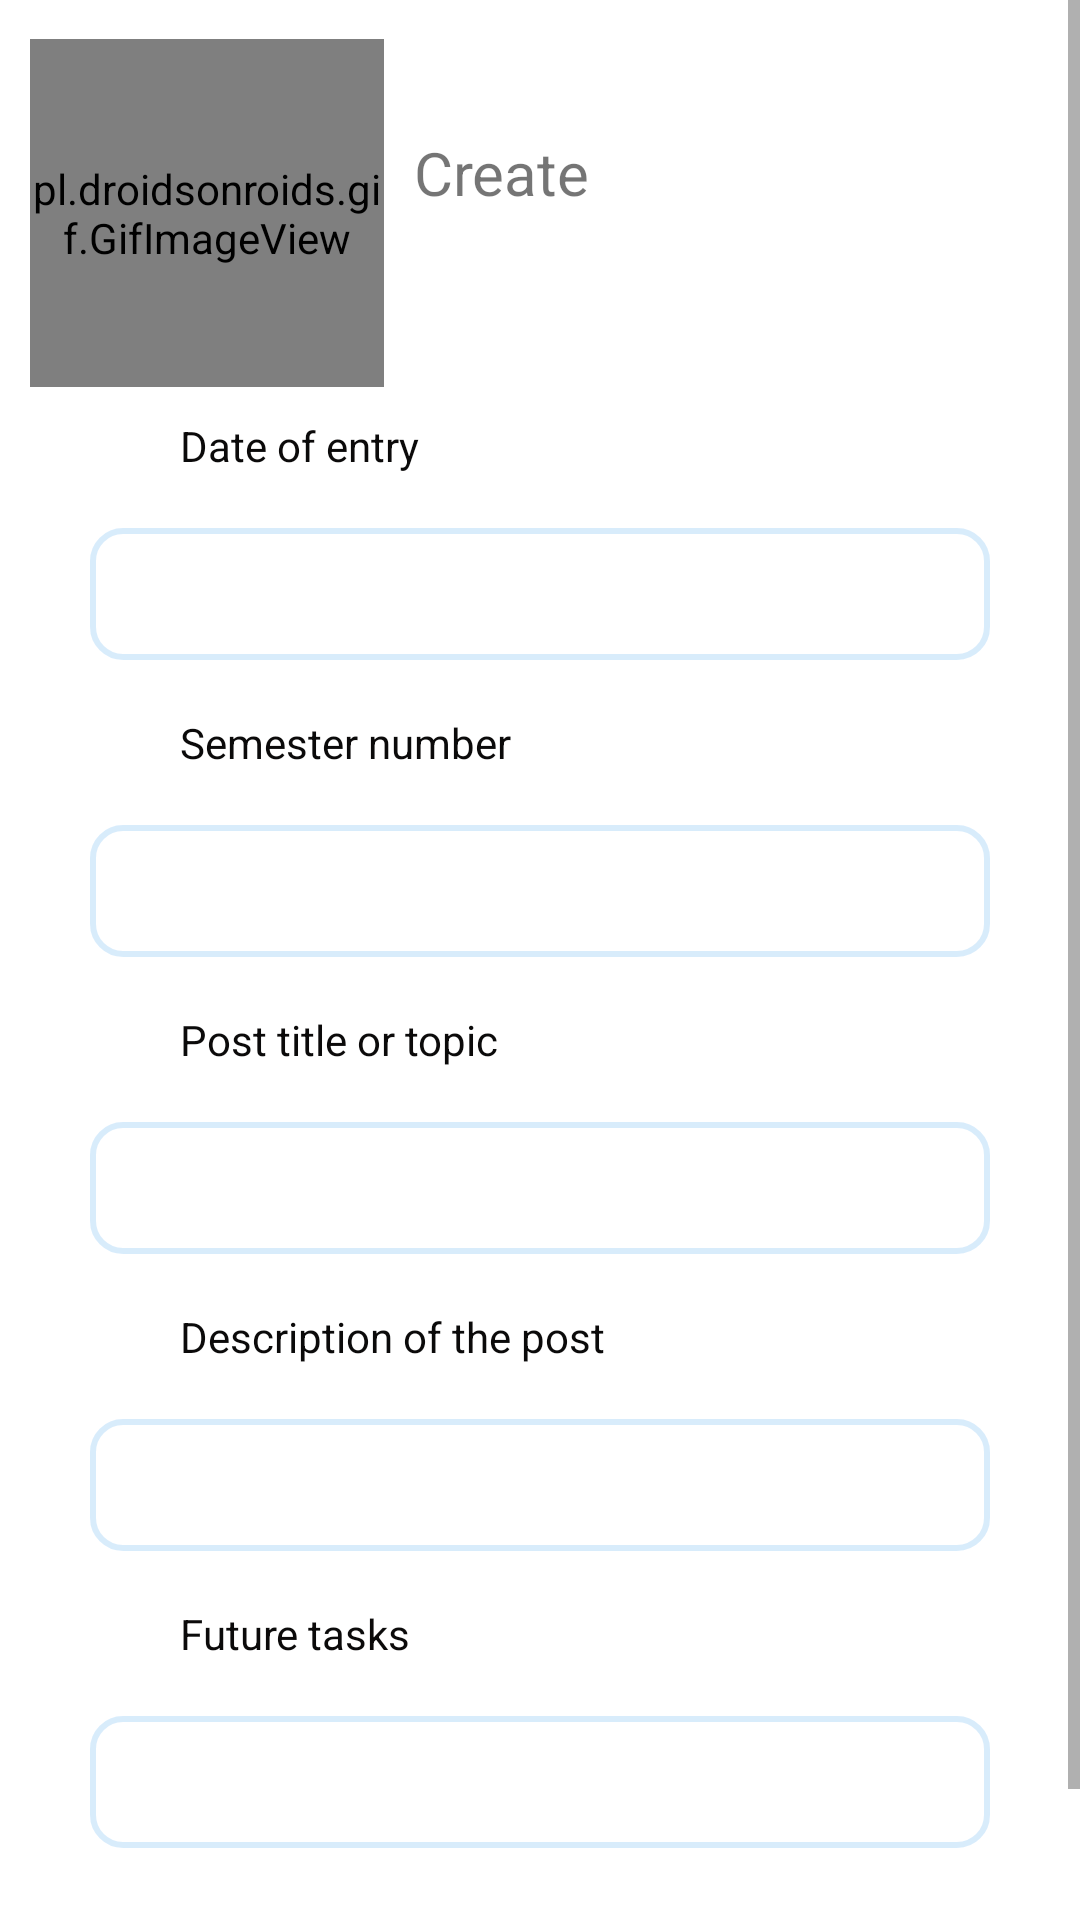

Android layout source for this screen:
<!-- AndroidManifest.xml: application theme Theme.MyEDiary -->
<!-- res/layout/create.xml -->
<?xml version="1.0" encoding="utf-8"?>
<RelativeLayout xmlns:android="http://schemas.android.com/apk/res/android"
    android:layout_width="match_parent"
    android:layout_height="match_parent">

    <ScrollView
        android:layout_width="match_parent"
        android:layout_height="match_parent"
        android:orientation="horizontal">


        <LinearLayout
            android:layout_width="match_parent"
            android:layout_height="wrap_content"
            android:background="#ffff"
            android:orientation="vertical">


            <LinearLayout
                android:layout_width="match_parent"
                android:layout_height="wrap_content"
                android:background="#ffff"
                android:orientation="horizontal">

                <pl.droidsonroids.gif.GifImageView
                    android:layout_width="118dp"
                    android:layout_height="116dp"
                    android:layout_marginLeft="10dp"
                    android:layout_marginTop="13dp"
                    android:src="@drawable/create_gif"></pl.droidsonroids.gif.GifImageView>

                <TextView
                    android:id="@+id/textView"
                    android:layout_width="180dp"
                    android:layout_height="42dp"
                    android:layout_marginLeft="10dp"
                    android:layout_marginTop="44dp"
                    android:text="Create"
                    android:textSize="20sp" />


            </LinearLayout>
            


            <TextView
                android:layout_width="match_parent"
                android:layout_height="wrap_content"
                android:layout_marginLeft="50dp"
                android:padding="10dp"
                android:text="Date of entry"
                android:textColor="#0B0A0A" />

            <EditText
                android:id="@+id/etDate"
                android:layout_width="300dp"
                android:layout_height="44dp"
                android:layout_gravity="center"
                android:layout_marginStart="8dp"
                android:layout_marginTop="8dp"
                android:layout_marginEnd="8dp"
                android:layout_marginBottom="8dp"
                android:alpha="0.23"
                android:background="@drawable/edittextshape"
                android:ems="10"
                android:inputType="text"
                android:textColor="#0B0A0A" />


            <TextView
                android:id="@+id/txtSemester"
                android:layout_width="match_parent"
                android:layout_height="wrap_content"
                android:layout_marginLeft="50dp"
                android:padding="10dp"
                android:text="Semester number"
                android:textColor="#0B0A0A" />

            <EditText
                android:id="@+id/etSemester"
                android:layout_width="300dp"
                android:layout_height="44dp"
                android:layout_gravity="center"
                android:layout_marginStart="8dp"
                android:layout_marginTop="8dp"
                android:layout_marginEnd="8dp"
                android:layout_marginBottom="8dp"
                android:alpha="0.23"
                android:background="@drawable/edittextshape"
                android:ems="10"
                android:inputType="number"
                android:textColor="#0B0A0A" />


            <TextView

                android:layout_width="match_parent"
                android:layout_height="wrap_content"
                android:layout_marginLeft="50dp"
                android:padding="10dp"
                android:text="Post title or topic"
                android:textColor="#0B0A0A" />

            <EditText
                android:id="@+id/etTopic"
                android:layout_width="300dp"
                android:layout_height="44dp"
                android:layout_gravity="center"
                android:layout_marginStart="8dp"
                android:layout_marginTop="8dp"
                android:layout_marginEnd="8dp"
                android:layout_marginBottom="8dp"
                android:alpha="0.23"
                android:background="@drawable/edittextshape"
                android:ems="10"
                android:inputType="text"
                android:textColor="#000000" />


            <TextView
                android:layout_width="match_parent"
                android:layout_height="wrap_content"
                android:layout_marginLeft="50dp"
                android:padding="10dp"
                android:text="Description of the post"
                android:textColor="#0B0A0A" />


            <EditText
                android:id="@+id/etDescription"
                android:layout_width="300dp"
                android:layout_height="44dp"
                android:layout_gravity="center"
                android:layout_marginStart="8dp"
                android:layout_marginTop="8dp"
                android:layout_marginEnd="8dp"
                android:layout_marginBottom="8dp"
                android:alpha="0.23"
                android:background="@drawable/edittextshape"
                android:ems="10"
                android:inputType="text"
                android:textColor="#0B0A0A" />


            <TextView
                android:layout_width="match_parent"
                android:layout_height="wrap_content"
                android:layout_marginLeft="50dp"
                android:padding="10dp"
                android:text="Future tasks"
                android:textColor="#0B0A0A" />


            <EditText
                android:id="@+id/etTasks"
                android:layout_width="300dp"
                android:layout_height="44dp"
                android:layout_gravity="center"
                android:layout_marginStart="8dp"
                android:layout_marginTop="8dp"
                android:layout_marginEnd="8dp"
                android:layout_marginBottom="8dp"
                android:alpha="0.23"
                android:background="@drawable/edittextshape"
                android:ems="10"
                android:inputType="text"
                android:textColor="#0B0A0A" />

            


            
            <Button
                android:id="@+id/btnCreate"
                android:layout_width="198dp"
                android:layout_height="wrap_content"
                android:layout_gravity="center"
                android:layout_marginLeft="12dp"
                android:layout_marginBottom="12dp"
                android:background="@drawable/buttonshape"
                android:padding="16dp"
                android:text="Create"
                android:textAlignment="center"
                android:textAllCaps="false"
                android:textColor="#ffff" />
            

        </LinearLayout>


    </ScrollView>
</RelativeLayout>
<!-- resources referenced by this layout -->
<resources>
  <!-- drawable edittextshape (drawable) -->
  <?xml version="1.0" encoding="utf-8"?>
  <selector xmlns:android="http://schemas.android.com/apk/res/android" android:shape="rectangle">
  
      <item android:state_enabled="true" android:state_focused="true">
  
          <shape android:shape="rectangle">
              <solid android:color="#ffff" />
  
              <corners android:radius="10dp" />
  
              <stroke android:width="2dp" android:color="#5AAEF1" />
          </shape>
      </item>
  
      <item android:state_enabled="true" >
  
          <shape android:shape="rectangle">
              <solid android:color="#ffff" />
  
              <corners android:radius="10dp" />
  
              <stroke android:width="2dp" android:color="#5AAEF1" />
          </shape>
      </item>
  </selector>
  <style name="Theme.MyEDiary" parent="Theme.MaterialComponents.DayNight.NoActionBar">
          
          <item name="colorPrimary">@color/purple_500</item>
          <item name="colorPrimaryVariant">@color/purple_700</item>
          <item name="colorOnPrimary">@color/white</item>
          
          <item name="colorSecondary">@color/teal_200</item>
          <item name="colorSecondaryVariant">@color/teal_700</item>
          <item name="colorOnSecondary">@color/black</item>
          
          <item name="android:statusBarColor" tools:targetApi="l">?attr/colorPrimaryVariant</item>
          
      </style>
  <color name="purple_500">#5AAEF1</color>
  <color name="purple_700">#5AAEF1</color>
  <color name="white">#FFFFFFFF</color>
  <color name="teal_200">#5AAEF1</color>
  <color name="teal_700">#5AAEF1</color>
  <color name="black">#FF000000</color>
</resources>
